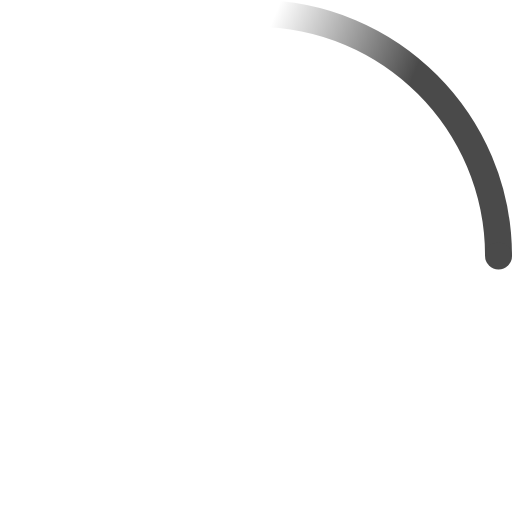
t = 0.00 s
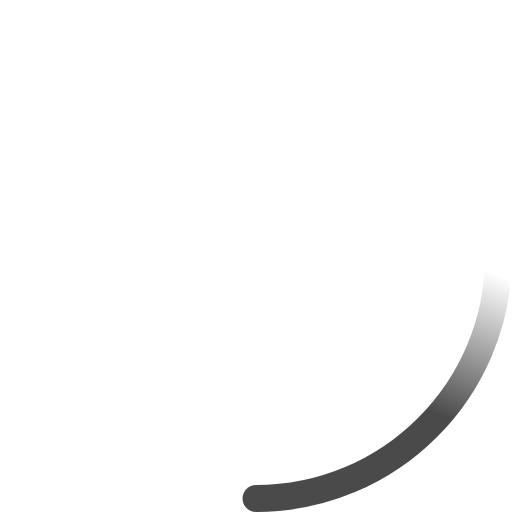
t = 0.23 s
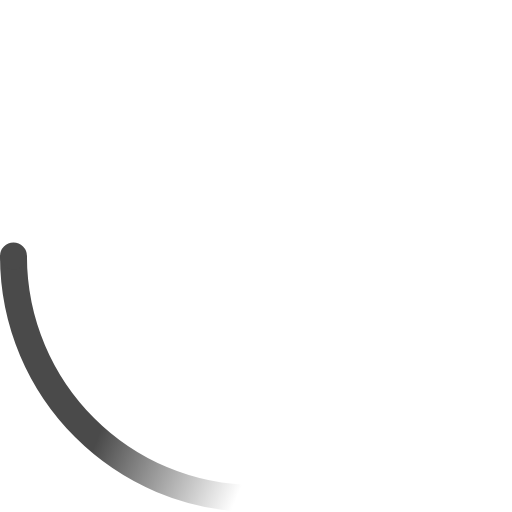
t = 0.45 s
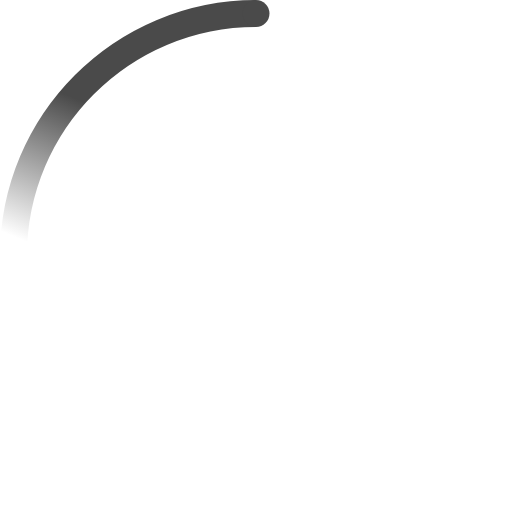
t = 0.68 s

The animated SVG that drew these frames (rendered in a browser with its animation timeline set to each time). Animation: 2 SMIL elements (animateTransform=2); one cycle of 0.90 s, repeats indefinitely.

<svg width="38" height="38" viewBox="0 0 38 38" xmlns="http://www.w3.org/2000/svg">
    <defs>
        <linearGradient x1="8.042%" y1="0%" x2="65.682%" y2="23.865%" id="a">
            <stop stop-color="#4a4a4a" stop-opacity="0" offset="0%"/>
            <stop stop-color="#4a4a4a" stop-opacity=".631" offset="63.146%"/>
            <stop stop-color="#4a4a4a" offset="100%"/>
        </linearGradient>
    </defs>
    <g fill="none" fill-rule="evenodd">
        <g transform="translate(1 1)">
            <path d="M36 18c0-9.94-8.06-18-18-18" id="Oval-2" stroke="url(#a)" stroke-width="2">
                <animateTransform
                    attributeName="transform"
                    type="rotate"
                    from="0 18 18"
                    to="360 18 18"
                    dur="0.9s"
                    repeatCount="indefinite" />
            </path>
            <circle fill="#4a4a4a" cx="36" cy="18" r="1">
                <animateTransform
                    attributeName="transform"
                    type="rotate"
                    from="0 18 18"
                    to="360 18 18"
                    dur="0.9s"
                    repeatCount="indefinite" />
            </circle>
        </g>
    </g>
</svg>
